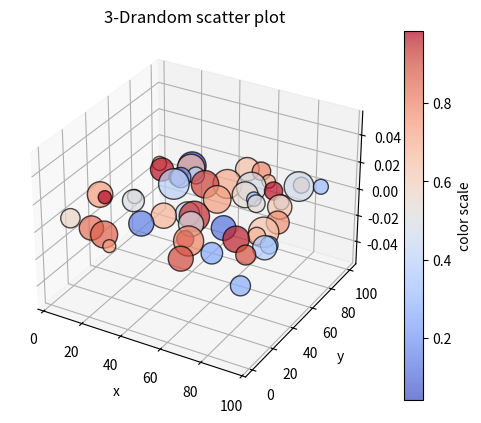

Generate this figure with matplotlib:
import numpy as np
import matplotlib.pyplot as plt
#from mpl_toolkits.mplot3d import Axes3D
np.random.seed(20)
x=np.random.rand(50)*100
y=np.random.rand(50)*100
z=np.random.rand(50)*100
colors=np.random.rand(50)
sizes=np.random.randint(50,500,50)
fig=plt.figure()
ax=fig.add_subplot(111,projection='3d')
scatter=ax.scatter(x,z,c=colors,s=sizes,cmap='coolwarm',edgecolors='black',alpha=0.7)
fig.colorbar(scatter,ax=ax,label='color scale')
ax.set_xlabel("x")
ax.set_ylabel('y')
ax.set_zlabel('z')
plt.title('3-Drandom scatter plot')
plt.grid()
plt.show()